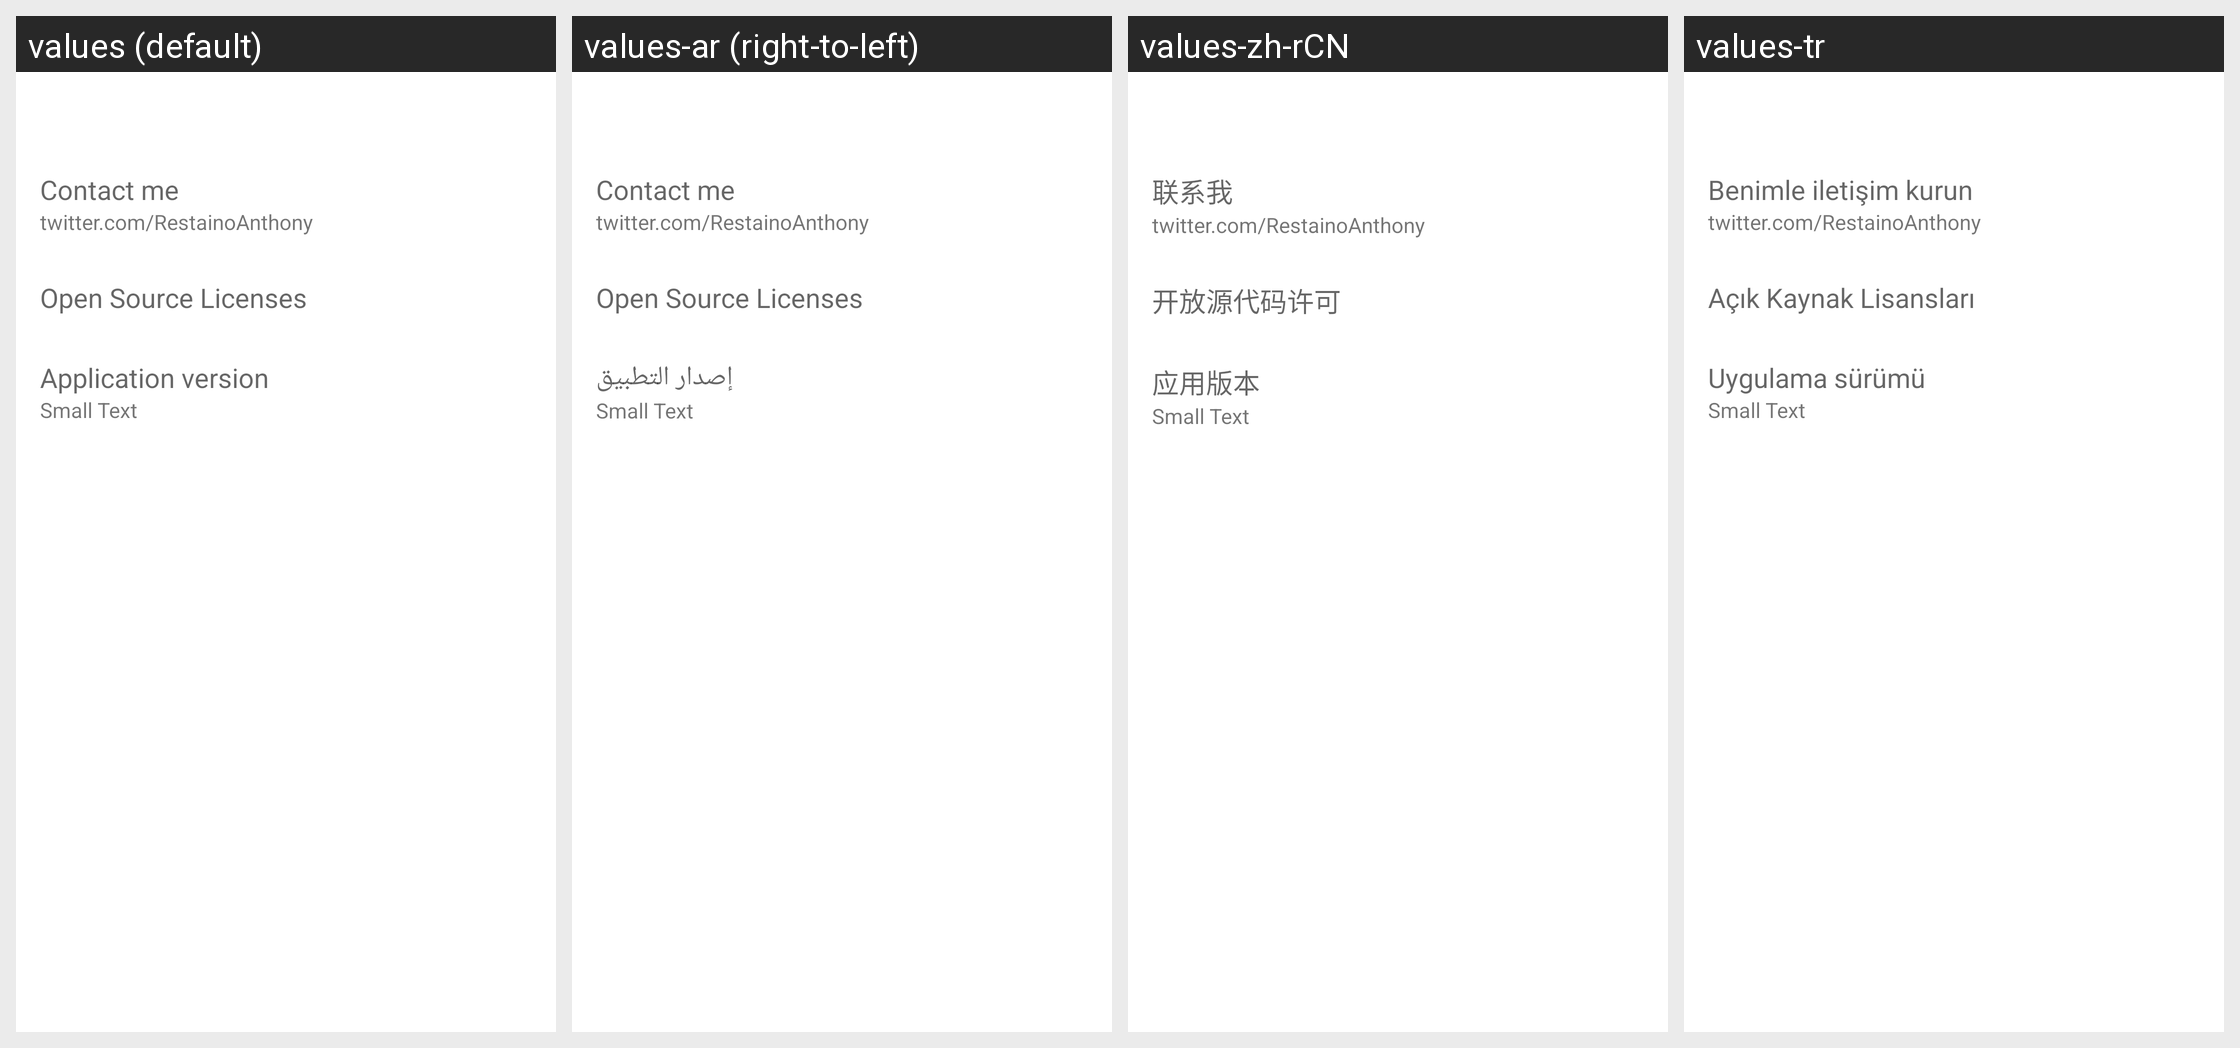

Locale-by-locale string values for the Android screen shown in this grid:
Android screen res/layout/about_settings.xml rendered under 4 locales, left to right: values (default), values-ar (right-to-left), values-zh-rCN, values-tr. Device: Nexus 5 (rendered at 1080×1920; each locale shown at half size, 540×960, under a caption strip naming it); theme Theme.MaterialComponents.DayNight.NoActionBar.
Other locales in the repository, not shown: values-br, values-de, values-el, values-es, values-fr, values-gr, values-hu, values-it, values-iw, values-ja, values-ko, values-lt, values-nl, values-pl, values-pt, values-pt-rBR, values-ru, values-sr, values-zh-rTW.
Strings drawn on this screen, with the default value and each locale's value (text and hints the layout hard-codes, and strings that could not be matched under every locale, appear in the picture but are not listed):

action_follow_me
  values: Contact me
  values-ar: Contact me  [not translated; the default value is used]
  values-zh-rCN: 联系我
  values-tr: Benimle iletişim kurun

url_twitter
  values: twitter.com/RestainoAnthony
  values-ar: twitter.com/RestainoAnthony  [not translated; the default value is used]
  values-zh-rCN: twitter.com/RestainoAnthony  [not translated; the default value is used]
  values-tr: twitter.com/RestainoAnthony

licenses
  values: Open Source Licenses
  values-ar: Open Source Licenses  [not translated; the default value is used]
  values-zh-rCN: 开放源代码许可
  values-tr: Açık Kaynak Lisansları

version
  values: Application version
  values-ar: إصدار التطبيق
  values-zh-rCN: 应用版本
  values-tr: Uygulama sürümü
